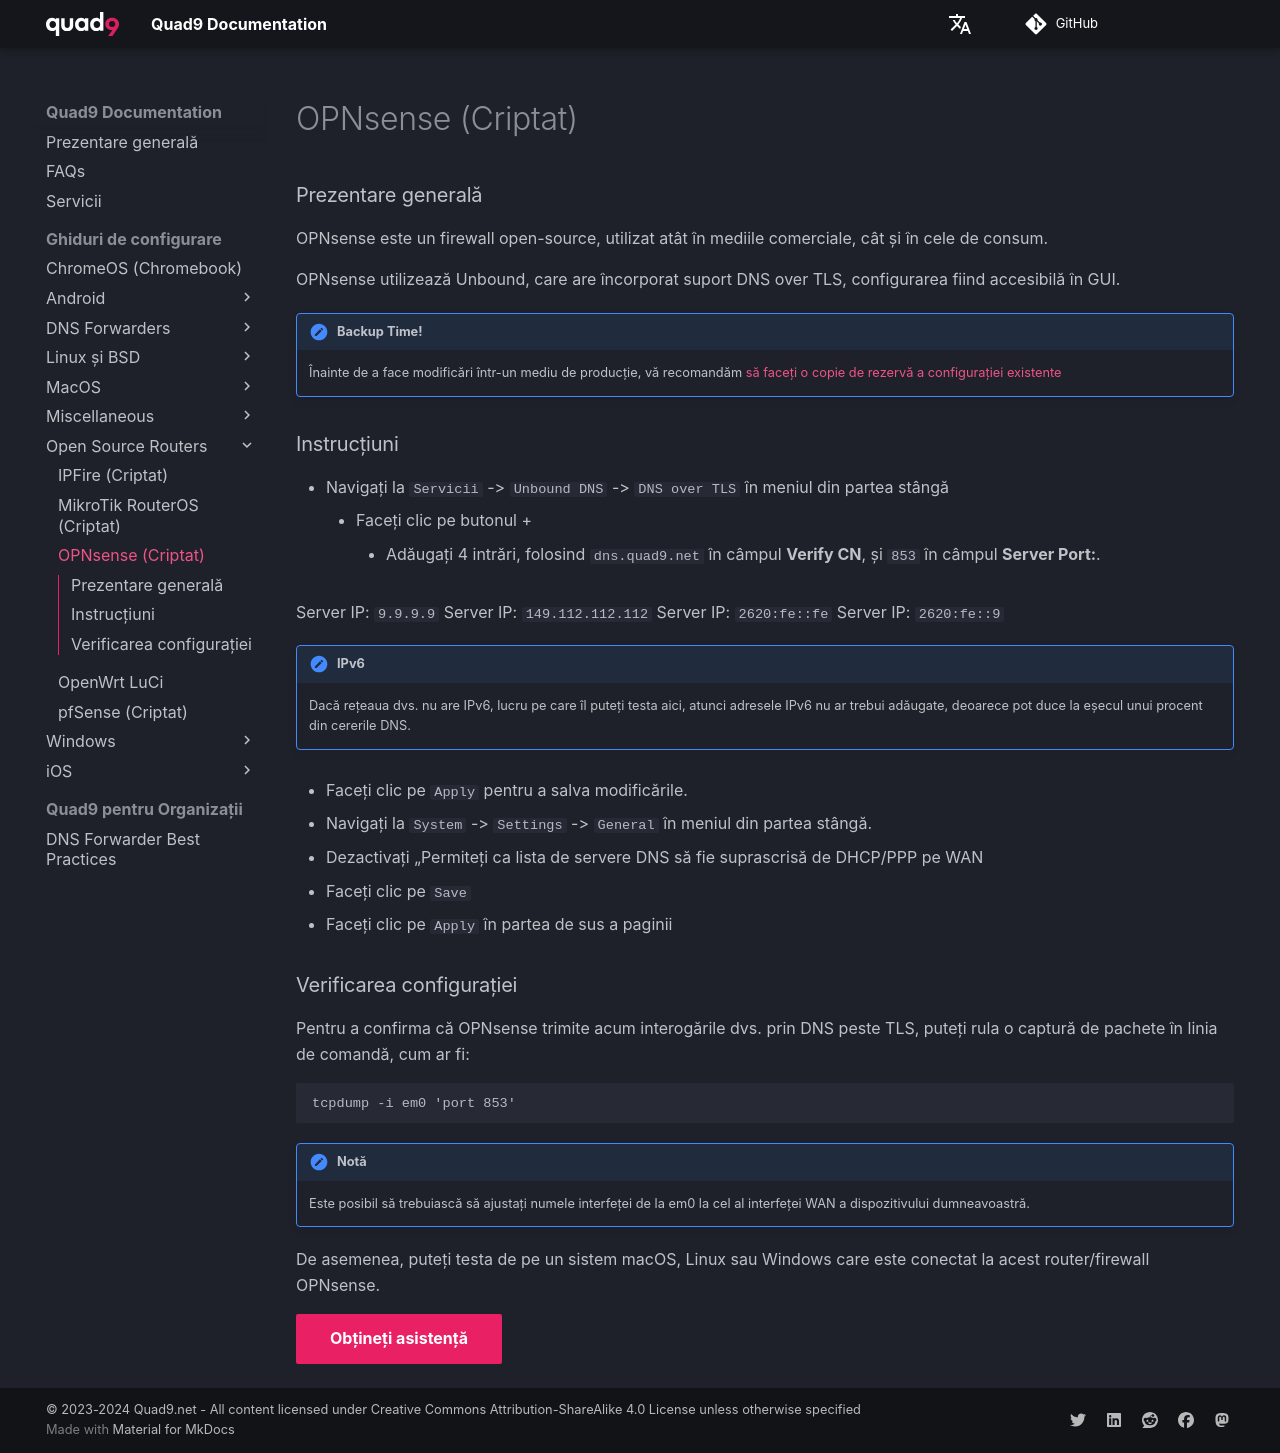

repository: Quad9DNS/documentation · page: ro/Ghiduri_de_configurare/Open-Source_Routers/OPNsense_(Criptat)/index.html · generator: mkdocs

### Prezentare generală

OPNsense este un firewall open-source, utilizat atât în mediile comerciale, cât și în cele de consum.

OPNsense utilizează Unbound, care are încorporat suport DNS over TLS, configurarea fiind accesibilă în GUI.

!!! avertisment "Backup Time!"
    Înainte de a face modificări într-un mediu de producție, vă recomandăm [să faceți o copie de rezervă a configurației existente](https://docs.opnsense.org/manual/backups.html#backup)

### Instrucțiuni

* Navigați la `Servicii` -> `Unbound DNS` -> `DNS over TLS` în meniul din partea stângă
    * Faceți clic pe butonul +
        * Adăugați 4 intrări, folosind `dns.quad9.net` în câmpul **Verify CN**, și `853` în câmpul **Server Port:**.

Server IP: `9.9.9.9`
Server IP: `149.112.112.112`
Server IP: `2620:fe::fe`
Server IP: `2620:fe::9`

!!! avertisment "IPv6"
    Dacă rețeaua dvs. nu are IPv6, lucru pe care îl puteți testa aici, atunci adresele IPv6 nu ar trebui adăugate, deoarece pot duce la eșecul unui procent din cererile DNS.

* Faceți clic pe `Apply` pentru a salva modificările.

* Navigați la `System` -> `Settings` -> `General` în meniul din partea stângă.

* Dezactivați „Permiteți ca lista de servere DNS să fie suprascrisă de DHCP/PPP pe WAN
* Faceți clic pe `Save`
* Faceți clic pe `Apply` în partea de sus a paginii

### Verificarea configurației

Pentru a confirma că OPNsense trimite acum interogările dvs. prin DNS peste TLS, puteți rula o captură de pachete în linia de comandă, cum ar fi:

```
tcpdump -i em0 'port 853'
```

!!! notă
    Este posibil să trebuiască să ajustați numele interfeței de la em0 la cel al interfeței WAN a dispozitivului dumneavoastră.

De asemenea, puteți testa de pe un sistem macOS, Linux sau Windows care este conectat la acest router/firewall OPNsense.

[Obțineți asistență](https://quad9.net/support/contact){ .md-button .md-button--primary }
